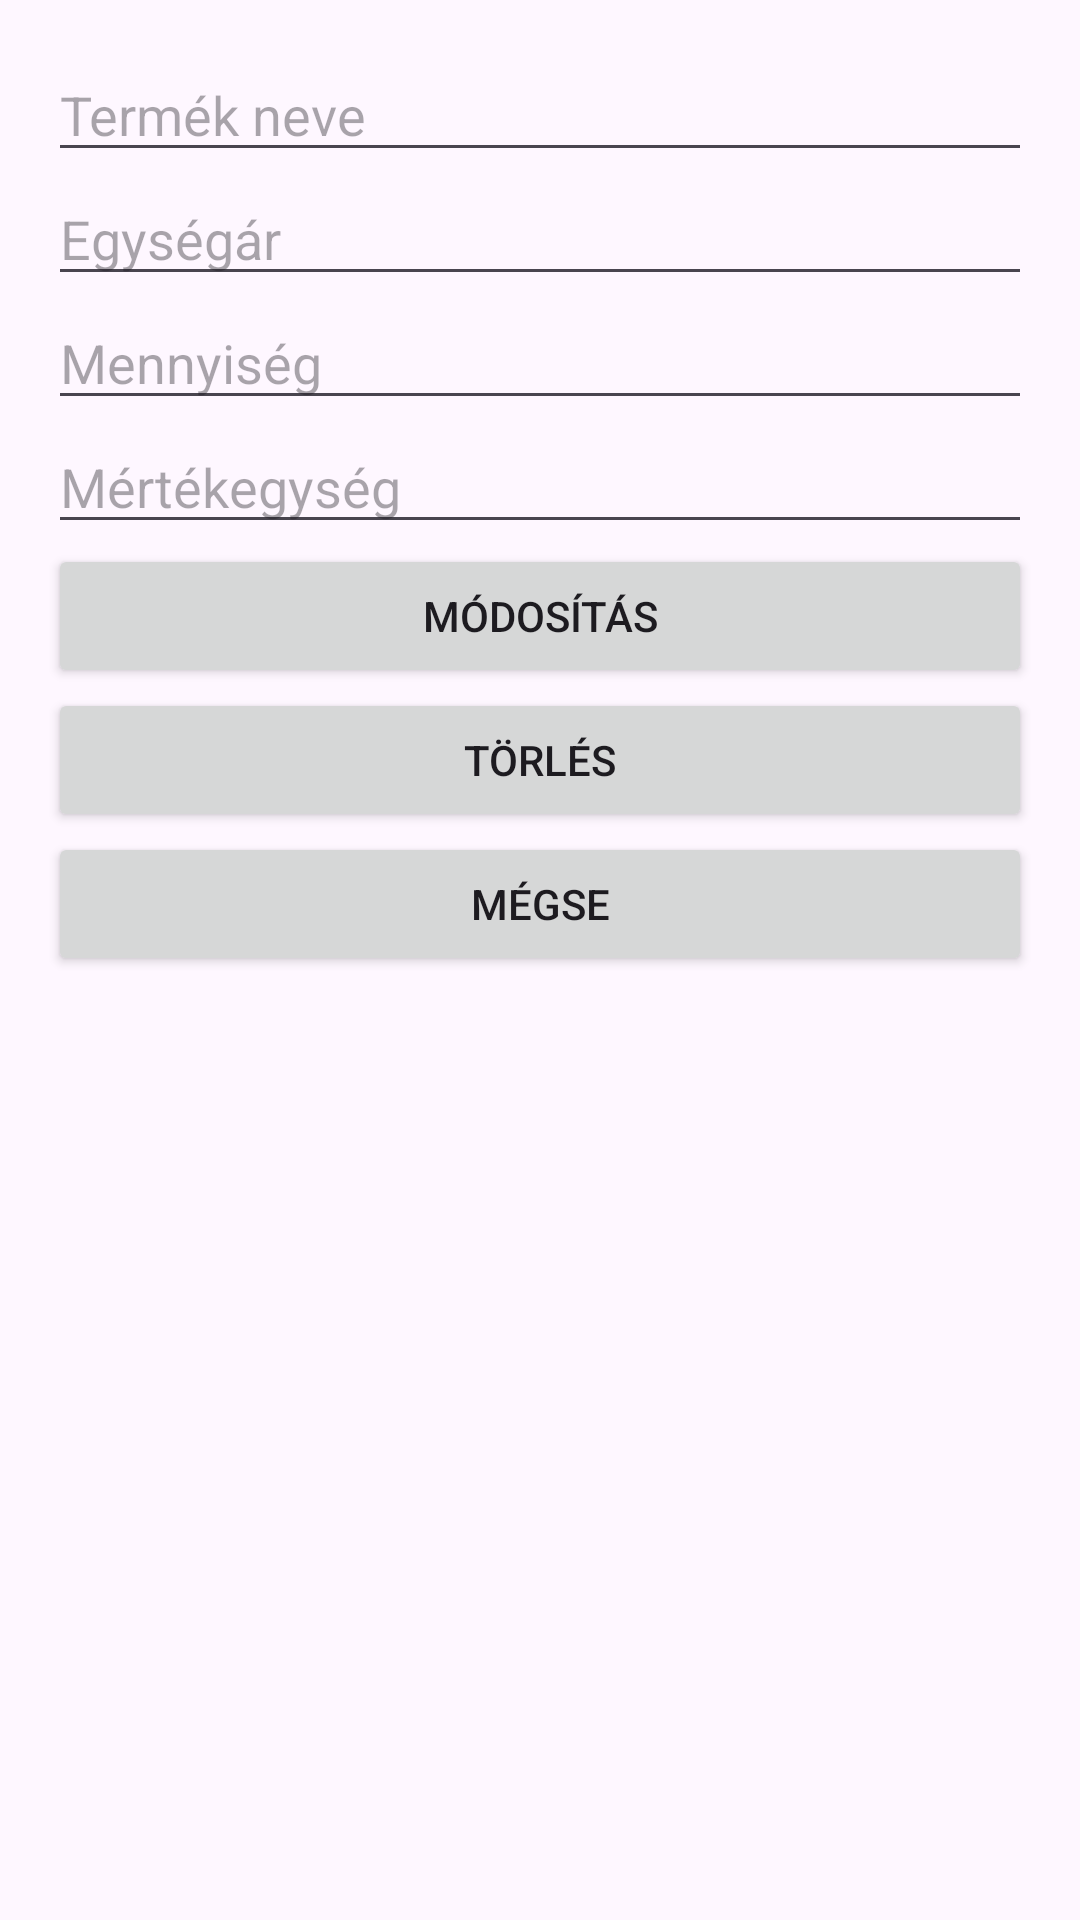

Layout XML and referenced resources for this Android screen:
<!-- AndroidManifest.xml: application theme Theme.PlaveczBarnabas_bevasarloBeadando -->
<!-- res/layout/activity_termek.xml -->
<?xml version="1.0" encoding="utf-8"?>
<LinearLayout xmlns:android="http://schemas.android.com/apk/res/android"
    android:layout_width="match_parent"
    android:layout_height="match_parent"
    android:orientation="vertical"
    android:padding="16dp">

    <EditText
        android:id="@+id/nevEditText"
        android:layout_width="match_parent"
        android:layout_height="wrap_content"
        android:hint="Termék neve" />

    <EditText
        android:id="@+id/egysegarEditText"
        android:layout_width="match_parent"
        android:layout_height="wrap_content"
        android:hint="Egységár"
        android:inputType="number" />

    <EditText
        android:id="@+id/mennyisegEditText"
        android:layout_width="match_parent"
        android:layout_height="wrap_content"
        android:hint="Mennyiség"
        android:inputType="numberDecimal" />

    <EditText
        android:id="@+id/mertekegysegEditText"
        android:layout_width="match_parent"
        android:layout_height="wrap_content"
        android:hint="Mértékegység" />

    <Button
        android:id="@+id/modositasButton"
        android:layout_width="match_parent"
        android:layout_height="wrap_content"
        android:text="Módosítás" />

    <Button
        android:id="@+id/torlesButton"
        android:layout_width="match_parent"
        android:layout_height="wrap_content"
        android:text="Törlés" />

    <Button
        android:id="@+id/megseButton"
        android:layout_width="match_parent"
        android:layout_height="wrap_content"
        android:text="Mégse" />
</LinearLayout>
<!-- resources referenced by this layout -->
<resources>
  <style name="Theme.PlaveczBarnabas_bevasarloBeadando" parent="Base.Theme.PlaveczBarnabas_bevasarloBeadando" />
  <style name="Base.Theme.PlaveczBarnabas_bevasarloBeadando" parent="Theme.Material3.DayNight.NoActionBar">
          
          
      </style>
</resources>
